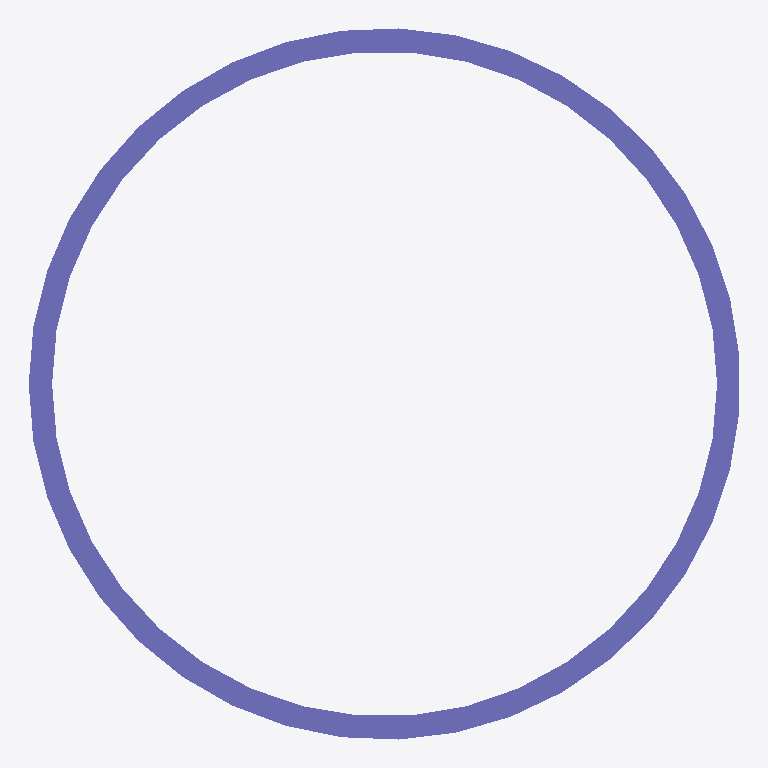
Plan cut of the same IFC building model at storey 'Undefined' (level 0.00 m, cut at 1.40 m), seen from above with north up, elements coloured by IFC class: 1 column (violet). Cut surfaces are drawn darker.
Extent 0.3 m × 0.3 m × 5.0 m (x, y, z). Storeys (1): Undefined at 0.00 m. Elements (1): 1 IfcColumn.

HEADER;
FILE_DESCRIPTION(('ViewDefinition[AISC_Steel_Detailing]','Option [BaseQuantities:Off]','Option [GridExport:On]','Option [Assemblies:Off]','Option [Bolts:On]','Option [Rebars:On]','Option [PourObjects:Off]','Option [Welds:On]','Option [SurfaceTreatments:On]','Option [LocationBy:0]','Option [ViewColors:Off]','Option [SectionedSpine:Off]','[2 more]'),'2;1');
FILE_NAME('c_37_Qty_1.ifc','2026-05-16T11:52:52',('GIOVANNIPC\\gcorrea'),('Structural Designer'),'IFC Database version: Work','Tekla Structures 2020 Service Pack 5, IFC Export','');
FILE_SCHEMA(('IFC2X3'));
ENDSEC;
DATA;
#37=IFCPROJECT('2G7ZFDNE16yBDU14FA92Me',#5,'Proyecto',$,$,$,$,(#11),#36);
#39=IFCSITE('2xvEzEinjBTea80yOTcujY',#5,'Obra',$,$,#38,$,$,.ELEMENT.,$,$,$,$,$);
#41=IFCBUILDING('20nFJqLwv5JAsxSlrcX4Pj',#5,'Undefined',$,$,#40,$,$,.ELEMENT.,$,$,$);
#43=IFCBUILDINGSTOREY('29hdEUCErFze9E_VIAceOd',#5,'Undefined',$,$,#42,$,$,.ELEMENT.,0.0);
#58=IFCCOLUMN('1PwdSbMc17zgGKc2ogo2NY',#44,'COLUMN','Ø305*10','Ø305*10',#47,#57,'ID59ea7725-5a60-47f6-a414-982caac825e2');
ENDSEC;
